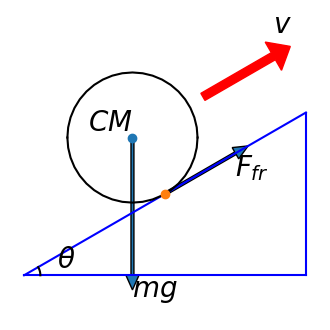

Write Python code to recreate this figure.
# -*- coding: utf-8 -*-
"""
Created on Sat Jul 26 11:21:22 2014

Use GIT to restore and get previous cases figures.

@author: user
"""
import numpy as np
import matplotlib as mpl
mpl.use('pgf')
from matplotlib import pyplot as plt
from matplotlib.patches import FancyArrowPatch
import matplotlib.patches as pat
#from matplotlib.collections import PatchCollection

def rotation_matrix(axis,theta):
    axis = axis/np.sqrt(np.dot(axis,axis))
    a = np.cos(theta/2)
    b,c,d = axis*np.sin(theta/2)
    return np.array([[a*a+b*b-c*c-d*d, 2*(b*c-a*d), 2*(b*d+a*c)],
                     [2*(b*c+a*d), a*a+c*c-b*b-d*d, 2*(c*d-a*b)],
                     [2*(b*d-a*c), 2*(c*d+a*b), a*a+d*d-b*b-c*c]])
def circle_arc(axis,start_v,end_v,num_points):
    axis = axis/np.linalg.norm(axis)
    start_v = start_v/np.linalg.norm(start_v)
    end_v = end_v/np.linalg.norm(end_v)
    theta = np.arccos(np.dot(start_v,end_v))
    theta_s = list(np.arange(0.0, theta + theta/num_points, theta/num_points))
    circle_vecs = np.zeros([len(theta_s),3])
    for i,thetai in enumerate(theta_s):
        makecir = rotation_matrix(axis,thetai)
        circle_vecs[i,:] = np.dot(makecir,start_v)
    return circle_vecs
    
########
fig3 = plt.figure(3,figsize=(4, 4),dpi=100)
ax = plt.gca()

#line1, = plt.plot([0,0],[np.sqrt(3),0],[np.sqrt(3),1],[0,0])

pa = np.array([0,0,0])
pb = np.array([np.sqrt(3),0,0])
pc = np.array([np.sqrt(3),1,0])

line1, = plt.plot([0,np.sqrt(3)],[0,0],'b')
line2, = plt.plot([np.sqrt(3),np.sqrt(3)],[0,1],'b')
line3, = plt.plot([0,np.sqrt(3)],[0,1],'b')

arc1 = 0.1*circle_arc([0,0,1],[1,0,0],[np.sqrt(3),1,0],10)
larc1, = plt.plot(arc1[:,0],arc1[:,1],'k')
plt.text(arc1[0,0]+0.1,arc1[0,1], r'$\theta$', fontsize=20,verticalalignment='bottom', horizontalalignment='left')

tangentp = pc/2
perpen = pc*3/4
po = perpen - pb
po = po/np.linalg.norm(po)
cm = tangentp + 0.4*po
cir2a = 0.4*circle_arc([0,0,1],[1,0,0],[-1,0,0],20) + cm
larc2a, = plt.plot(cir2a[:,0],cir2a[:,1],'k') 
cir2b = 0.4*circle_arc([0,0,1],[-1,0,0],[1,0,0],20) + cm
larc2b, = plt.plot(cir2b[:,0],cir2b[:,1],'k')
plt.text(cm[0],cm[1], r'$CM$', fontsize=20,verticalalignment='bottom', horizontalalignment='right')
plt.plot(cm[0],cm[1],'o')
plt.plot(tangentp[0],tangentp[1],'o')

vecfr = 0.5*(pc-tangentp)
arrow1 = pat.FancyArrow(
    tangentp[0], tangentp[1], vecfr[0],vecfr[1], #increment
    width=0.018,        # Default
    head_width=0.08,    # Default: 3 * width
    head_length=0.09    # Default: 1.5 * head_width
)
ax.add_patch(arrow1)
plt.text((tangentp[0]+vecfr[0]),(tangentp[1]+vecfr[1]), r'$F_{fr}$', fontsize=20,verticalalignment='top', horizontalalignment='left')

arrow2 = pat.FancyArrow(
    cm[0], cm[1], 0,-cm[1],#increment
    width=0.018,        # Default
    head_width=0.08,    # Default: 3 * width
    head_length=0.09    # Default: 1.5 * head_width
)
ax.add_patch(arrow2)
plt.text(cm[0],0, r'$mg$', fontsize=20,verticalalignment='top', horizontalalignment='left')

arrow3p1 = cm + vecfr
arrow3 = pat.FancyArrow(
    arrow3p1[0], arrow3p1[1], vecfr[0],vecfr[1],#increment
    width=0.05,        # Default
    head_width=0.2,    # Default: 3 * width
    head_length=0.12,    # Default: 1.5 * head_width
    color = 'r'
)
ax.add_patch(arrow3)
plt.text(arrow3p1[0]+vecfr[0],arrow3p1[1]+vecfr[1]+0.1, r'$v$', fontsize=20,verticalalignment='bottom', horizontalalignment='left')



plt.axis('equal')
plt.axis('off')
########

########
plt.show()
#fig3.savefig('friction2.pgf')#, facecolor=fig.get_facecolor(), edgecolor='none')
